2-way image classification set "dataset" from GitHub (l33klin/tensorflow_image_claadifier_demo); label vocabulary: bite, no bite.

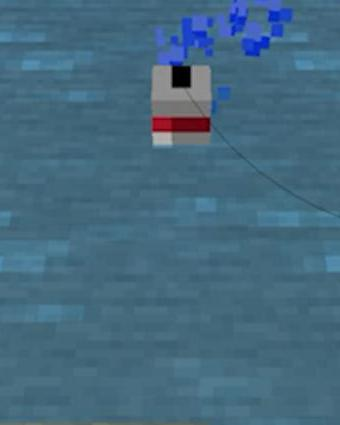
Label: no bite

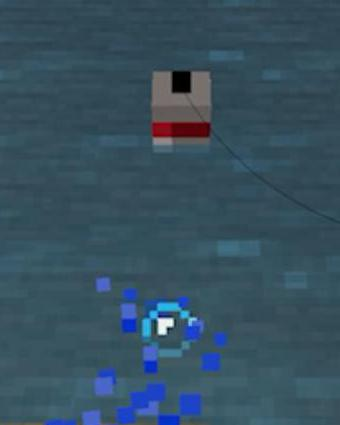
Label: no bite

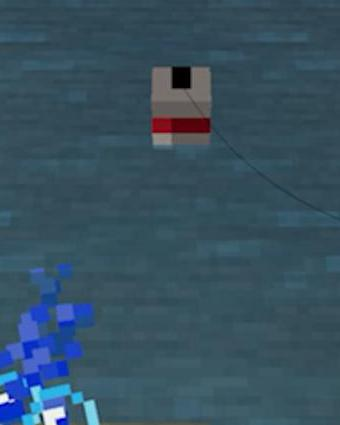
Label: no bite

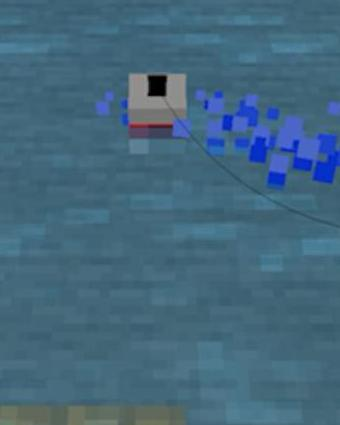
Label: bite

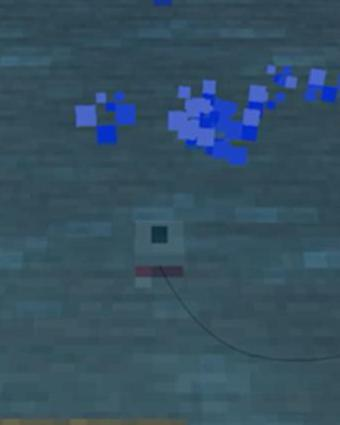
Label: bite

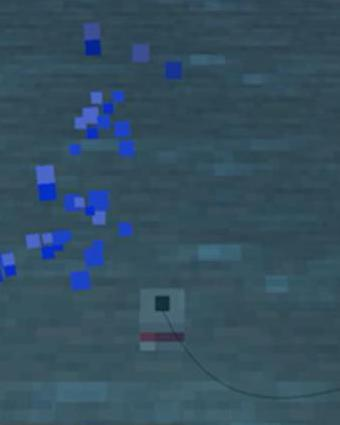
Label: bite
